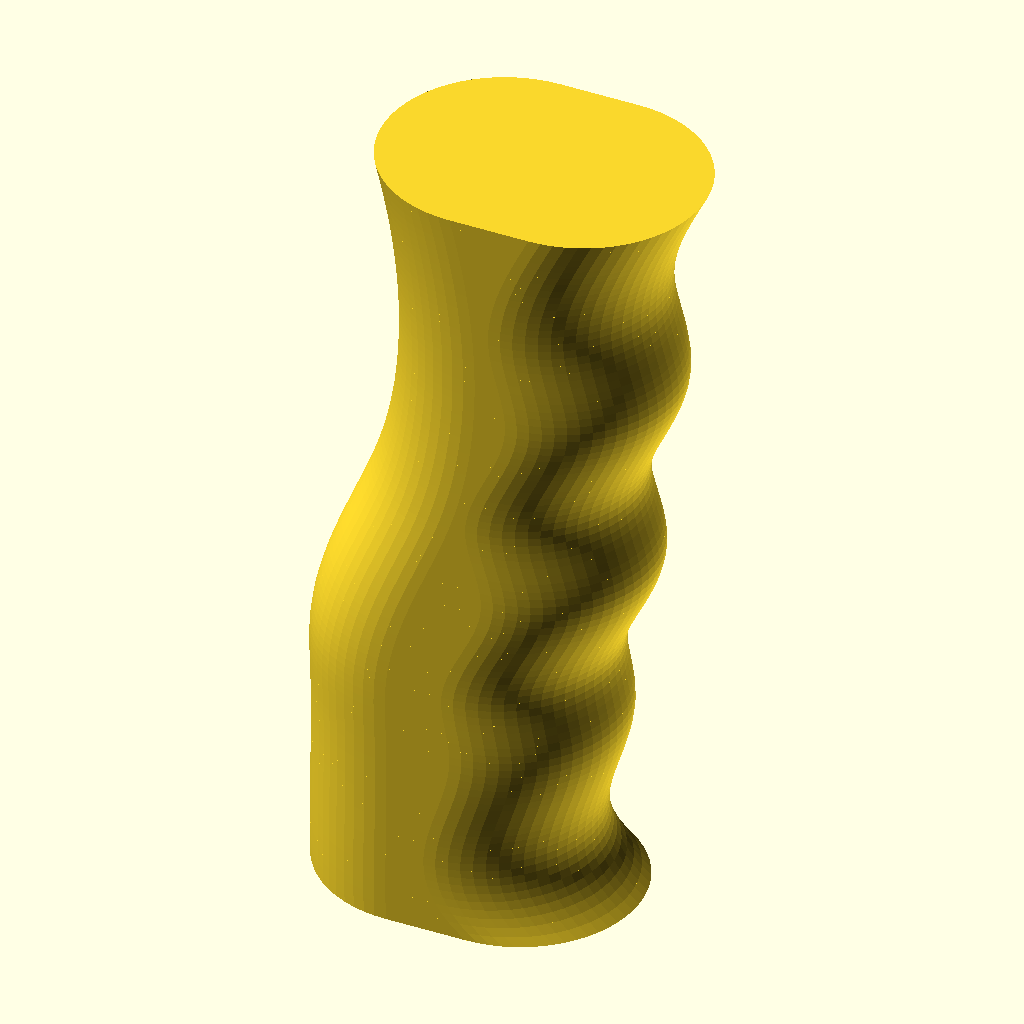
Cell 1: the model at its default parameters.
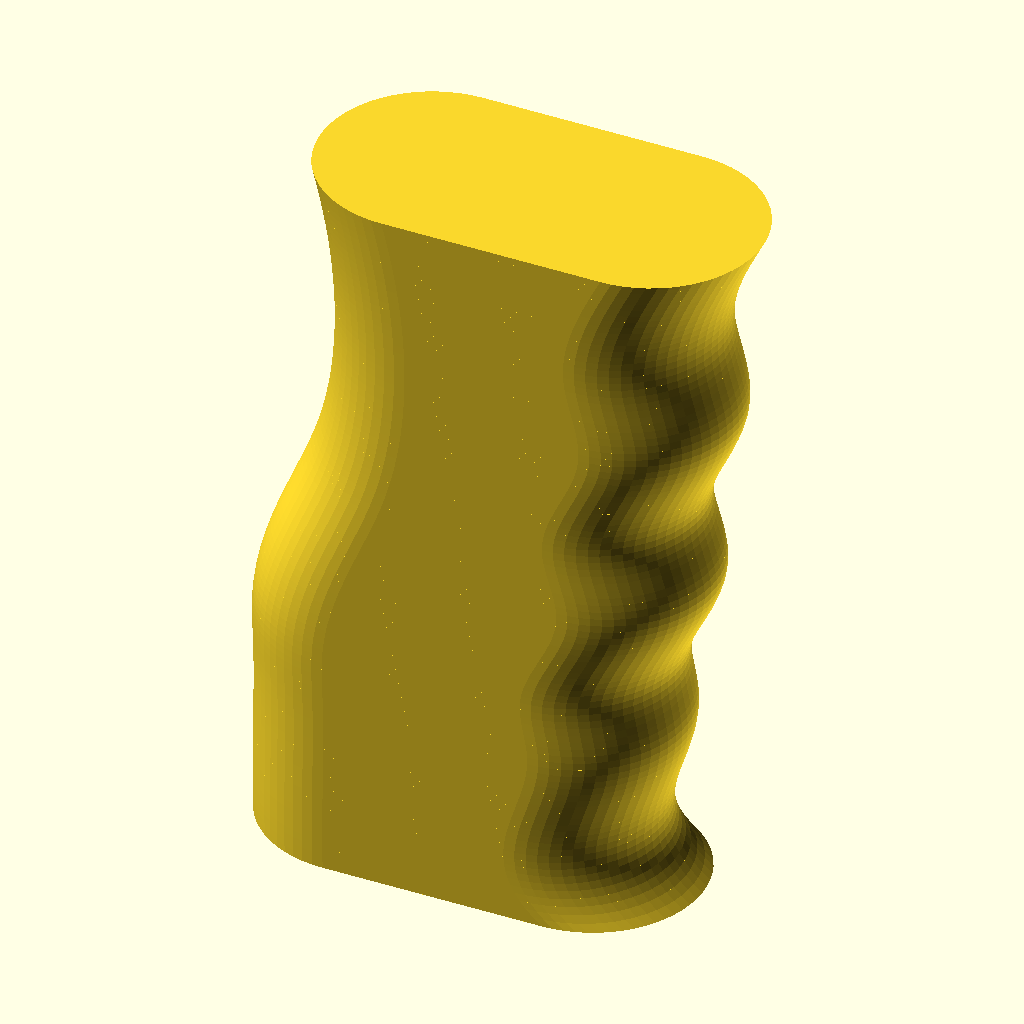
Cell 2: the "New set 1" preset from the model's presets file.
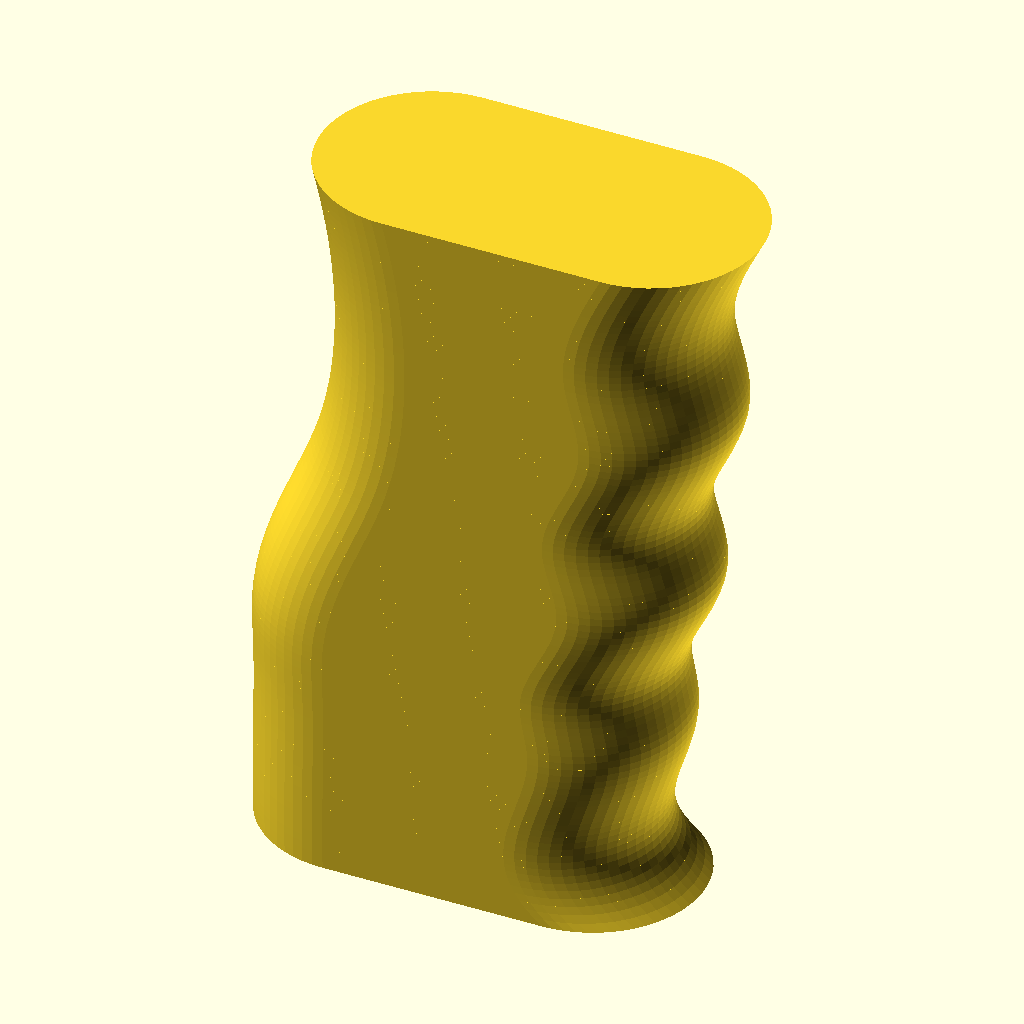
Cell 3: the "New set 2" preset from the model's presets file.
The same orthographic view direction (rotation 55°, 0°, 25°; colour scheme Cornfield) for every cell, with the view re-fitted per cell, so scale and position can differ between cells.
OpenSCAD source file models/anatomic_handle.scad:
//One of the first attempts at generating anatomic handle
//Project: handle for softbox
back=[0,-0.025242,-0.043981,-0.056793,-0.064251,-0.066928,-0.065398,-0.060235,-0.052013,-0.041304,-0.028684,-0.014724,0,0.014915,0.029448,0.043025,0.055072,0.065016,0.072283,0.076298,0.076489,0.072283,0.063104,0.04838,0.027536,0,-0.033767,-0.069163,-0.10055,-0.12229,-0.12874,-0.11427,-0.073234,0,0.10977,0.25523,0.43422,0.64458,0.88417,1.1508,1.4424,1.7567,2.0917,2.445,2.8147,3.1985,3.5944,4,4.4132,4.8312,5.2511,5.67,6.0849,6.4931,6.8916,7.2775,7.6479,8,8.3313,8.6419,8.9321,9.2025,9.4534,9.6855,9.8991,10.0947,10.2728,10.4339,10.5784,10.7067,10.8195,10.9171,11,11.0686,11.1231,11.1637,11.1904,11.2034,11.2028,11.1887,11.1612,11.1205,11.0668,11,10.9204,10.828,10.7231,10.6057,10.4759,10.3339,10.1798,10.0137,9.8357,9.646,9.4447,9.2319,9.0077,8.7723,8.5258,8.2684,8];
front=[10,8.8,7.7802,6.9292,6.2358,5.6886,5.2762,4.9874,4.8108,4.7351,4.749,4.841,5,5.2145,5.4733,5.765,6.0783,6.4019,6.7243,7.0344,7.3207,7.572,7.7769,7.9241,8.0022,8,7.9125,7.7602,7.5703,7.3696,7.1853,7.0442,6.9735,7,7.1433,7.3926,7.7296,8.1362,8.5938,9.0844,9.5896,10.0912,10.5708,11.0102,11.3911,11.6952,11.9043,12,11.9714,11.8367,11.6214,11.3511,11.0511,10.747,10.4644,10.2286,10.0654,10,10.0512,10.2103,10.4617,10.7897,11.1788,11.6134,12.0779,12.5567,13.0343,13.495,13.9232,14.3035,14.62,14.8574,15,15.0376,14.9813,14.848,14.6542,14.4164,14.1515,13.8759,13.6063,13.3594,13.1517,13,12.9173,12.9029,12.9526,13.062,13.2271,13.4435,13.7069,14.0133,14.3583,14.7376,15.1472,15.5826,16.0397,16.5142,17.0019,17.4986,18];
$fn=64;
extra=0;
difference() {
  for (xb=[0:99]) {
    hull() {
    translate([back[xb+1],0,xb+1])scale([1,1,0])cylinder(h=1,d=30);
    translate([back[xb],0,xb])scale([1,1,0])cylinder(h=1,d=30);
    translate([front[xb+1]+extra,0,xb+1])scale([1,1,0])cylinder(h=1,d=30);
    translate([front[xb]+extra,0,xb])scale([1,1,0])cylinder(h=1,d=30);
    }
  }
 * translate([8,0,4])cylinder(d=16,h=100);
}
//j= [for (i=[0:len(front)-1]) if (floor(front[i])==front[i]) [i,front[i]]];
//echo(j);
//back=[[0, 0], [12, 0], [25, 0], [33, 0], [47, 4], [57, 8], [72, 11], [83, 11], [100, 8]];
//front=[[0, 10], [12, 5], [25, 8], [33, 7], [47, 12], [57, 10], [72, 15], [83, 13], [100, 18]];
Customizer parameters (derived from the source; name, type, default, range or options):
extra: number, default 0
